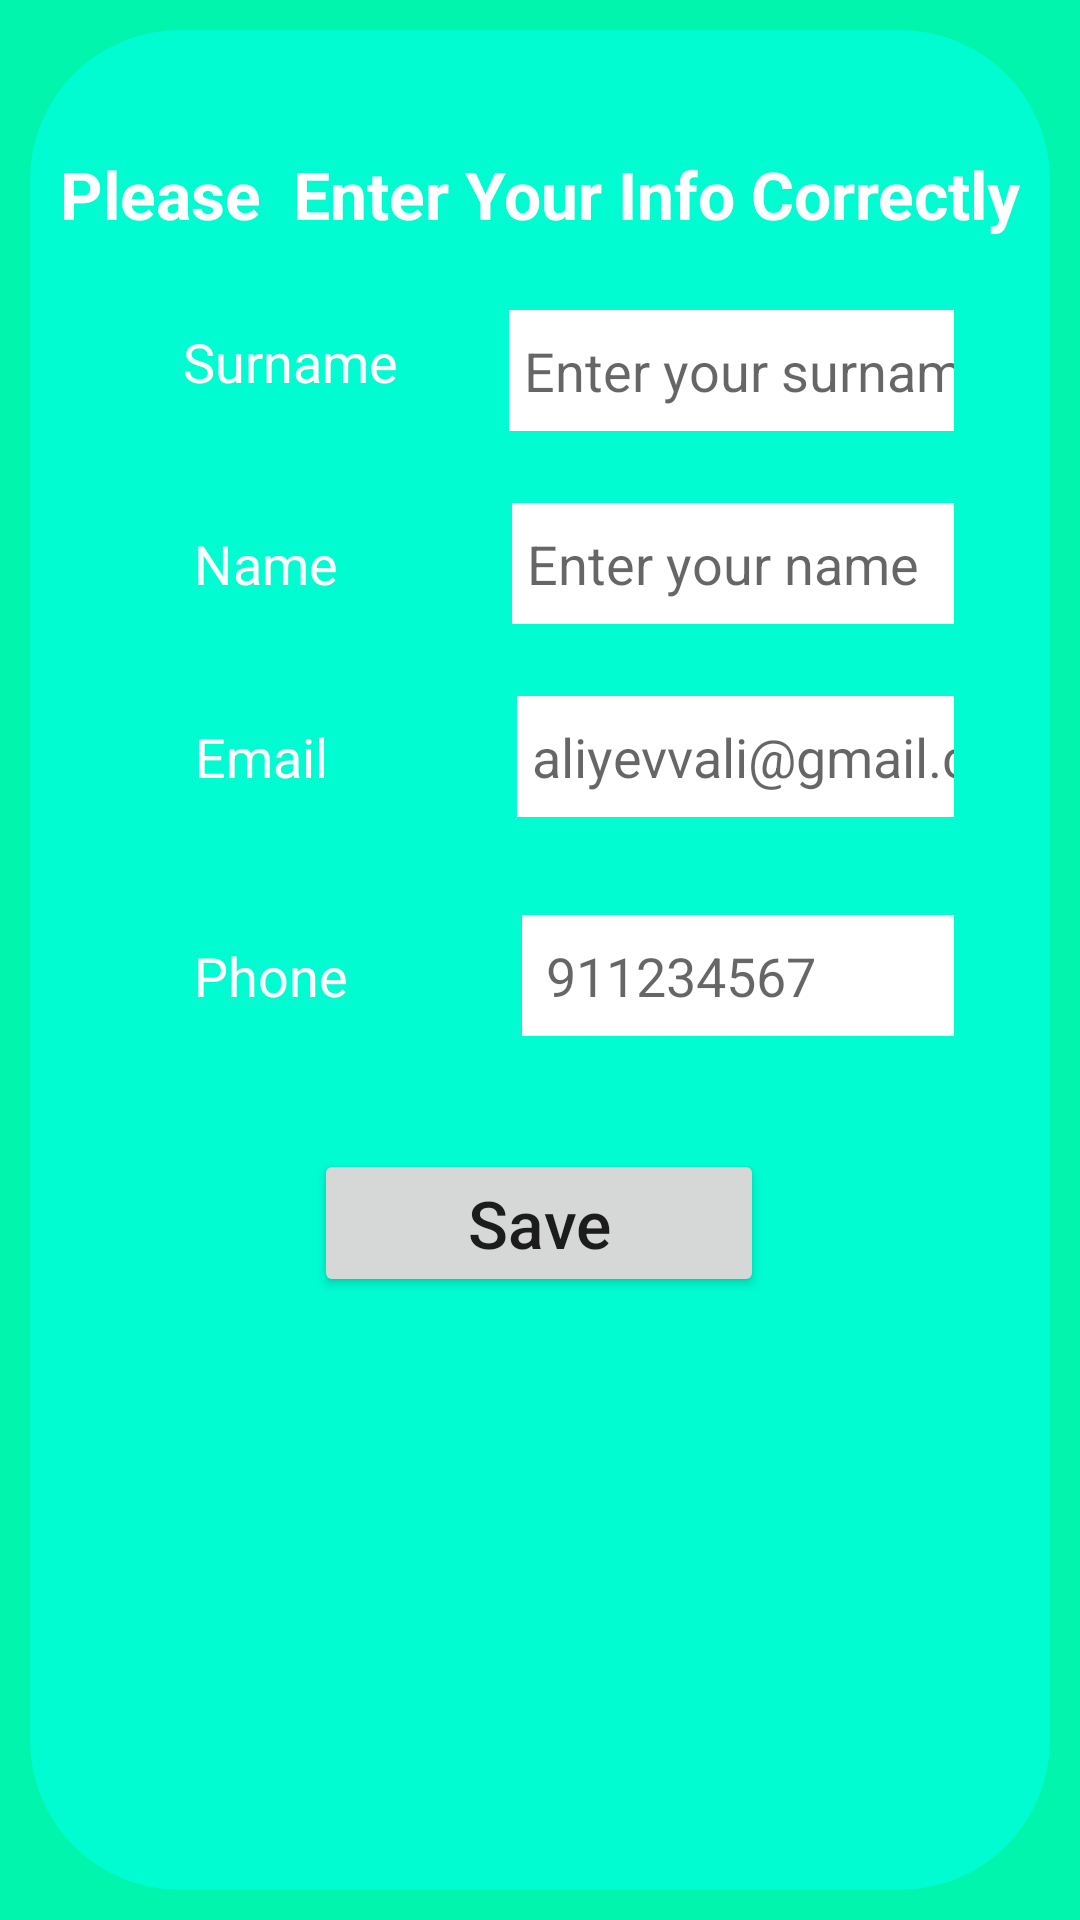

Layout XML and referenced resources for this Android screen:
<!-- AndroidManifest.xml: application theme Theme.LifeTech -->
<!-- res/layout/activity_profile.xml -->
<?xml version="1.0" encoding="utf-8"?>
<androidx.constraintlayout.widget.ConstraintLayout xmlns:android="http://schemas.android.com/apk/res/android"
    xmlns:app="http://schemas.android.com/apk/res-auto"
    xmlns:tools="http://schemas.android.com/tools"
    android:layout_width="match_parent"
    android:layout_height="match_parent"
    android:background="#02F5AD"
    tools:context=".ProfileActivity">

    <androidx.constraintlayout.widget.ConstraintLayout
        android:layout_width="match_parent"
        android:layout_height="match_parent"
        android:layout_margin="10dp"
        android:background="@drawable/register_shape">

        <TextView
            android:id="@+id/textView6"
            android:layout_width="wrap_content"
            android:layout_height="wrap_content"
            android:layout_marginTop="32dp"
            android:padding="8dp"
            android:text="Please  Enter Your Info Correctly"
            android:textColor="@color/white"
            android:textSize="22sp"
            android:textStyle="bold"
            app:layout_constraintBottom_toBottomOf="parent"
            app:layout_constraintEnd_toEndOf="parent"
            app:layout_constraintHorizontal_bias="0.509"
            app:layout_constraintStart_toStartOf="parent"
            app:layout_constraintTop_toTopOf="parent"
            app:layout_constraintVertical_bias="0.0" />

        <TextView
            android:id="@+id/textView11"
            android:layout_width="wrap_content"
            android:layout_height="wrap_content"
            android:padding="5dp"
            android:text="Surname"
            android:textColor="@color/white"
            android:textSize="18sp"
            app:layout_constraintBottom_toBottomOf="@+id/edt_surname"
            app:layout_constraintEnd_toEndOf="parent"
            app:layout_constraintHorizontal_bias="0.178"
            app:layout_constraintStart_toStartOf="parent"
            app:layout_constraintTop_toTopOf="parent"
            app:layout_constraintVertical_bias="0.939" />

        <TextView
            android:id="@+id/textView12"
            android:layout_width="wrap_content"
            android:layout_height="wrap_content"
            android:padding="8dp"
            android:text="Name"
            android:textColor="@color/white"
            android:textSize="18sp"
            app:layout_constraintEnd_toEndOf="parent"
            app:layout_constraintHorizontal_bias="0.169"
            app:layout_constraintStart_toStartOf="parent"
            app:layout_constraintTop_toTopOf="@+id/edt_nameProfile" />

        <TextView
            android:id="@+id/textView13"
            android:layout_width="wrap_content"
            android:layout_height="wrap_content"
            android:padding="8dp"
            android:text="Email"
            android:textColor="@color/white"
            android:textSize="18sp"
            app:layout_constraintEnd_toEndOf="parent"
            app:layout_constraintHorizontal_bias="0.168"
            app:layout_constraintStart_toStartOf="parent"
            app:layout_constraintTop_toTopOf="@+id/editTextTextEmailAddress" />

        <TextView
            android:id="@+id/textView14"
            android:layout_width="wrap_content"
            android:layout_height="wrap_content"
            android:padding="8dp"
            android:text="Phone"
            android:textColor="@color/white"
            android:textSize="18sp"
            app:layout_constraintBottom_toBottomOf="@+id/editTextPhone"
            app:layout_constraintEnd_toEndOf="parent"
            app:layout_constraintHorizontal_bias="0.171"
            app:layout_constraintStart_toStartOf="parent"
            app:layout_constraintTop_toTopOf="@+id/editTextPhone"
            app:layout_constraintVertical_bias="0.026" />

        <EditText
            android:id="@+id/edt_surname"
            android:layout_width="0dp"
            android:layout_height="wrap_content"
            android:layout_marginStart="32dp"
            android:layout_marginTop="16dp"
            android:layout_marginEnd="32dp"
            android:background="@color/white"
            android:hint="Enter your surname"
            android:inputType="textPersonName"
            android:paddingLeft="5dp"
            android:paddingTop="8dp"
            android:paddingBottom="8dp"
            android:singleLine="true"
            app:layout_constraintBottom_toTopOf="@+id/edt_nameProfile"
            app:layout_constraintEnd_toEndOf="parent"
            app:layout_constraintHorizontal_bias="0.506"
            app:layout_constraintStart_toEndOf="@+id/textView11"
            app:layout_constraintTop_toBottomOf="@+id/textView6"
            app:layout_constraintVertical_bias="0.6" />

        <EditText
            android:id="@+id/edt_nameProfile"
            android:layout_width="0dp"
            android:layout_height="wrap_content"
            android:layout_marginStart="50dp"
            android:layout_marginTop="24dp"
            android:layout_marginEnd="32dp"
            android:background="@color/white"
            android:hint="Enter your name"
            android:inputType="textPersonName"
            android:paddingLeft="5dp"
            android:paddingTop="8dp"
            android:paddingBottom="8dp"
            android:singleLine="true"
            app:layout_constraintEnd_toEndOf="parent"
            app:layout_constraintHorizontal_bias="0.0"
            app:layout_constraintStart_toEndOf="@+id/textView12"
            app:layout_constraintTop_toBottomOf="@+id/edt_surname" />

        <EditText
            android:id="@+id/editTextTextEmailAddress"
            android:layout_width="0dp"
            android:layout_height="wrap_content"
            android:layout_marginStart="55dp"
            android:layout_marginTop="24dp"
            android:layout_marginEnd="32dp"
            android:background="@color/white"
            android:hint="aliyevvali@gmail.com"
            android:inputType="textEmailAddress"
            android:paddingLeft="5dp"
            android:paddingTop="8dp"
            android:paddingBottom="8dp"
            android:singleLine="true"
            app:layout_constraintEnd_toEndOf="parent"
            app:layout_constraintStart_toEndOf="@+id/textView13"
            app:layout_constraintTop_toBottomOf="@+id/edt_nameProfile" />

        <EditText
            android:id="@+id/editTextPhone"
            android:layout_width="0dp"
            android:layout_height="wrap_content"
            android:layout_marginStart="50dp"
            android:layout_marginTop="24dp"
            android:layout_marginEnd="32dp"

            android:background="@color/white"
            android:hint="911234567"
            android:inputType="phone"
            android:padding="8dp"
            android:paddingLeft="5dp"
            android:paddingTop="8dp"
            android:paddingBottom="8dp"
            android:singleLine="true"
            app:layout_constraintBottom_toBottomOf="parent"
            app:layout_constraintEnd_toEndOf="parent"
            app:layout_constraintHorizontal_bias="0.0"
            app:layout_constraintStart_toEndOf="@+id/textView14"
            app:layout_constraintTop_toBottomOf="@+id/editTextTextEmailAddress"
            app:layout_constraintVertical_bias="0.03" />

        <Button
            android:id="@+id/button2"
            android:layout_width="150dp"
            android:layout_height="wrap_content"
            android:elevation="4dp"
            android:onClick="saveInfo"
            android:text="Save"
            android:textAllCaps="false"
            android:textSize="22sp"
            app:cornerRadius="15dp"
            app:layout_constraintBottom_toBottomOf="parent"
            app:layout_constraintEnd_toEndOf="parent"
            app:layout_constraintHorizontal_bias="0.498"
            app:layout_constraintStart_toStartOf="parent"
            app:layout_constraintTop_toBottomOf="@+id/editTextPhone"
            app:layout_constraintVertical_bias="0.16000003" />
    </androidx.constraintlayout.widget.ConstraintLayout>
</androidx.constraintlayout.widget.ConstraintLayout>
<!-- resources referenced by this layout -->
<resources>
  <color name="white">#FFFFFFFF</color>
  <!-- drawable register_shape (drawable) -->
  <?xml version="1.0" encoding="utf-8"?>
  <shape xmlns:android="http://schemas.android.com/apk/res/android">
      <gradient android:startColor="#01FCD2"
          android:centerColor="#01FCD2"
          android:endColor="#01FCD2"/>
      <corners android:radius="50dp"/>
  
  
  </shape>
  <style name="Theme.LifeTech" parent="Theme.MaterialComponents.DayNight.DarkActionBar">
          
          <item name="colorPrimary">@color/purple_500</item>
          <item name="colorPrimaryVariant">@color/purple_700</item>
          <item name="colorOnPrimary">@color/white</item>
          
          <item name="colorSecondary">@color/teal_200</item>
          <item name="colorSecondaryVariant">@color/teal_700</item>
          <item name="colorOnSecondary">@color/black</item>
          <item name="android:statusBarColor" tools:targetApi="lollipop">@color/purple_500</item>
      </style>
  <color name="purple_500">#8EF842</color>
  <color name="purple_700">#FF3700B3</color>
  <color name="teal_200">#FF03DAC5</color>
  <color name="teal_700">#FF018786</color>
  <color name="black">#FF000000</color>
</resources>
